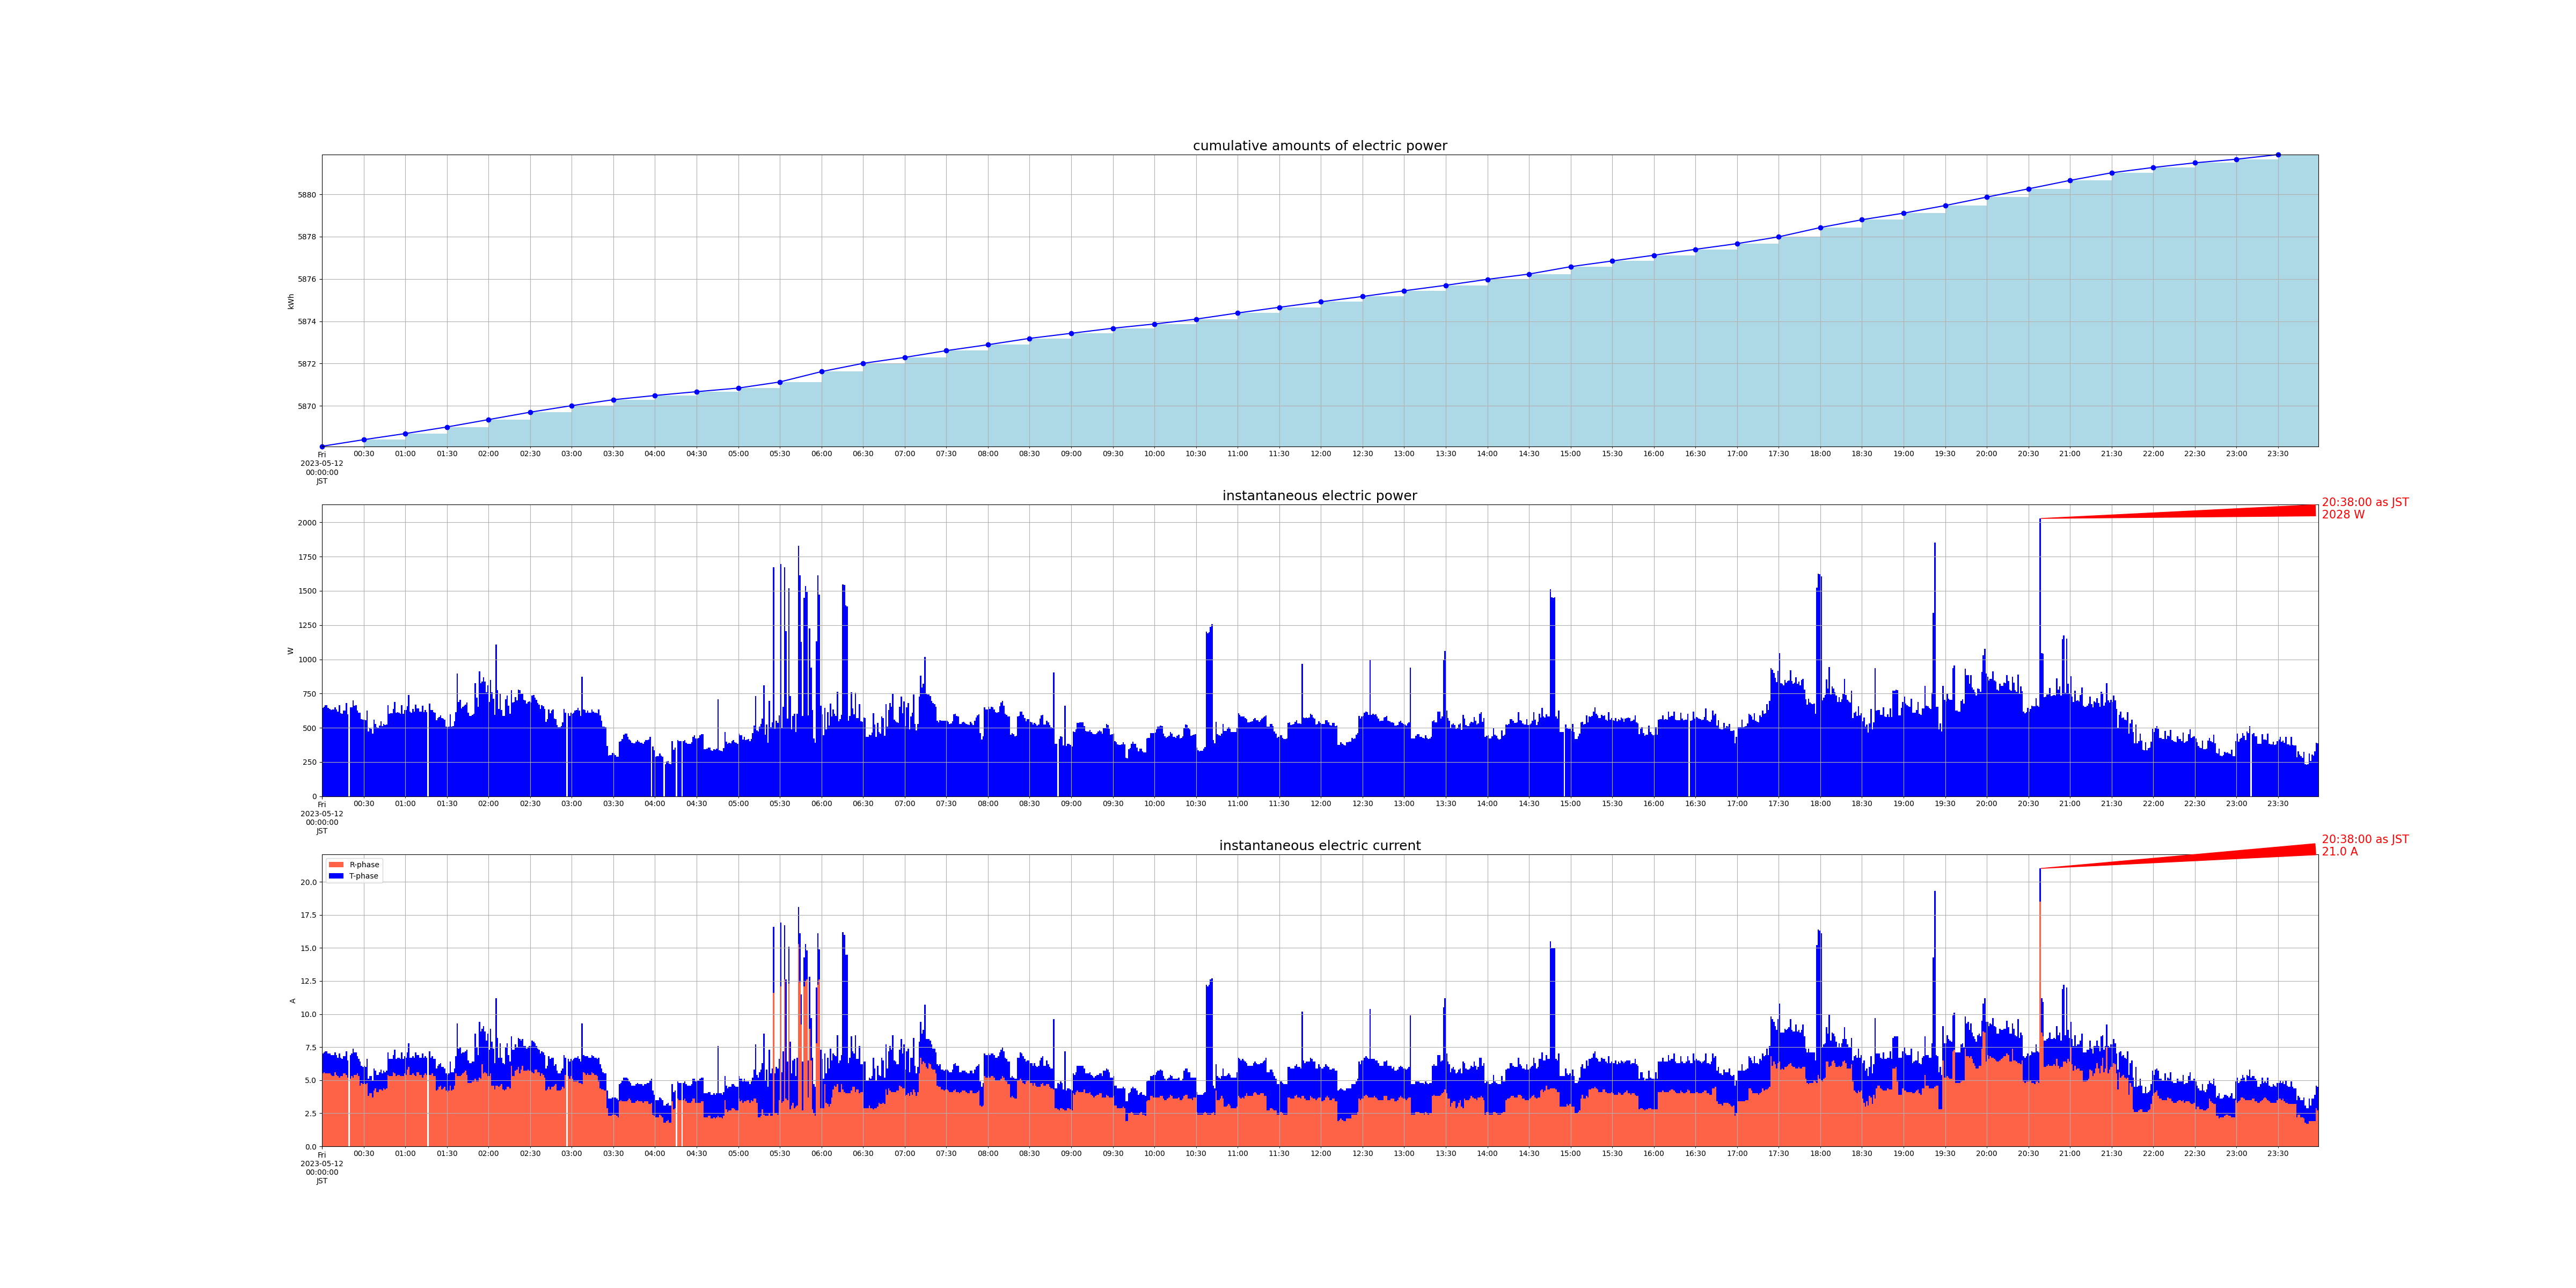

Source data for this figure (header and first rows):
measured_at, sensor_id, message_id, cumlative_kwh, instant_watt, instant_ampere_R, instant_ampere_T
2023-05-12 00:00:00+09:00, smartmeter, 134693, , 644.0, , 
2023-05-12 00:00:00+09:00, smartmeter, 134694, , , 5.5, 1.5
2023-05-12 00:00:00+09:00, smartmeter, 134695, 5868, , , 
2023-05-12 00:01:00+09:00, smartmeter, 134696, , 652.0, , 
2023-05-12 00:01:00+09:00, smartmeter, 134697, , , 5.6, 1.5
2023-05-12 00:02:00+09:00, smartmeter, 134698, , 664.0, , 
2023-05-12 00:02:00+09:00, smartmeter, 134699, , , 5.5, 1.7
2023-05-12 00:03:00+09:00, smartmeter, 134700, , 664.0, , 
2023-05-12 00:03:00+09:00, smartmeter, 134701, , , 5.5, 1.7
2023-05-12 00:04:00+09:00, smartmeter, 134702, , 644.0, , 
2023-05-12 00:04:00+09:00, smartmeter, 134703, , , 5.5, 1.5
2023-05-12 00:05:00+09:00, smartmeter, 134704, , 636.0, , 
2023-05-12 00:05:00+09:00, smartmeter, 134705, , , 5.5, 1.5
2023-05-12 00:06:00+09:00, smartmeter, 134706, , 628.0, , 
2023-05-12 00:06:00+09:00, smartmeter, 134707, , , 5.4, 1.5
2023-05-12 00:07:00+09:00, smartmeter, 134708, , 632.0, , 
2023-05-12 00:07:00+09:00, smartmeter, 134709, , , 5.3, 1.6
2023-05-12 00:08:00+09:00, smartmeter, 134710, , 632.0, , 
2023-05-12 00:08:00+09:00, smartmeter, 134711, , , 5.3, 1.6
2023-05-12 00:09:00+09:00, smartmeter, 134712, , 648.0, , 
2023-05-12 00:09:00+09:00, smartmeter, 134713, , , 5.6, 1.5
2023-05-12 00:10:00+09:00, smartmeter, 134714, , 632.0, , 
2023-05-12 00:10:00+09:00, smartmeter, 134715, , , 5.4, 1.5
2023-05-12 00:11:00+09:00, smartmeter, 134716, , 620.0, , 
2023-05-12 00:11:00+09:00, smartmeter, 134717, , , 5.3, 1.4
2023-05-12 00:12:00+09:00, smartmeter, 134718, , 664.0, , 
2023-05-12 00:12:00+09:00, smartmeter, 134719, , , 5.2, 1.8
2023-05-12 00:13:00+09:00, smartmeter, 134720, , 608.0, , 
2023-05-12 00:13:00+09:00, smartmeter, 134721, , , 5.3, 1.4
2023-05-12 00:14:00+09:00, smartmeter, 134722, , 604.0, , 
2023-05-12 00:14:00+09:00, smartmeter, 134723, , , 5.3, 1.3
2023-05-12 00:15:00+09:00, smartmeter, 134724, , 624.0, , 
2023-05-12 00:15:00+09:00, smartmeter, 134725, , , 5.5, 1.3
2023-05-12 00:16:00+09:00, smartmeter, 134726, , 624.0, , 
2023-05-12 00:16:00+09:00, smartmeter, 134727, , , 5.5, 1.3
2023-05-12 00:17:00+09:00, smartmeter, 134728, , 680.0, , 
2023-05-12 00:17:00+09:00, smartmeter, 134729, , , 5.4, 1.8
2023-05-12 00:18:00+09:00, smartmeter, 134730, , 600.0, , 
2023-05-12 00:18:00+09:00, smartmeter, 134731, , , 5.2, 1.3
2023-05-12 00:20:00+09:00, smartmeter, 134732, , 648.0, , 
2023-05-12 00:20:00+09:00, smartmeter, 134733, , , 5.1, 1.8
2023-05-12 00:21:00+09:00, smartmeter, 134734, , 648.0, , 
2023-05-12 00:21:00+09:00, smartmeter, 134735, , , 5.3, 1.7
2023-05-12 00:22:00+09:00, smartmeter, 134736, , 700.0, , 
2023-05-12 00:22:00+09:00, smartmeter, 134737, , , 5.2, 2.2
2023-05-12 00:23:00+09:00, smartmeter, 134738, , 660.0, , 
2023-05-12 00:23:00+09:00, smartmeter, 134739, , , 5.4, 1.7
2023-05-12 00:24:00+09:00, smartmeter, 134740, , 664.0, , 
2023-05-12 00:24:00+09:00, smartmeter, 134741, , , 5.4, 1.7
2023-05-12 00:25:00+09:00, smartmeter, 134742, , 624.0, , 
2023-05-12 00:25:00+09:00, smartmeter, 134743, , , 5.5, 1.3
2023-05-12 00:26:00+09:00, smartmeter, 134744, , 612.0, , 
2023-05-12 00:26:00+09:00, smartmeter, 134745, , , 5.3, 1.3
2023-05-12 00:27:00+09:00, smartmeter, 134746, , 612.0, , 
2023-05-12 00:27:00+09:00, smartmeter, 134747, , , 4.6, 1.8
2023-05-12 00:28:00+09:00, smartmeter, 134748, , 564.0, , 
2023-05-12 00:28:00+09:00, smartmeter, 134749, , , 4.8, 1.3
2023-05-12 00:29:00+09:00, smartmeter, 134750, , 560.0, , 
2023-05-12 00:29:00+09:00, smartmeter, 134751, , , 4.7, 1.3
2023-05-12 00:30:00+09:00, smartmeter, 134752, , 560.0, , 
... 2,852 more rows
